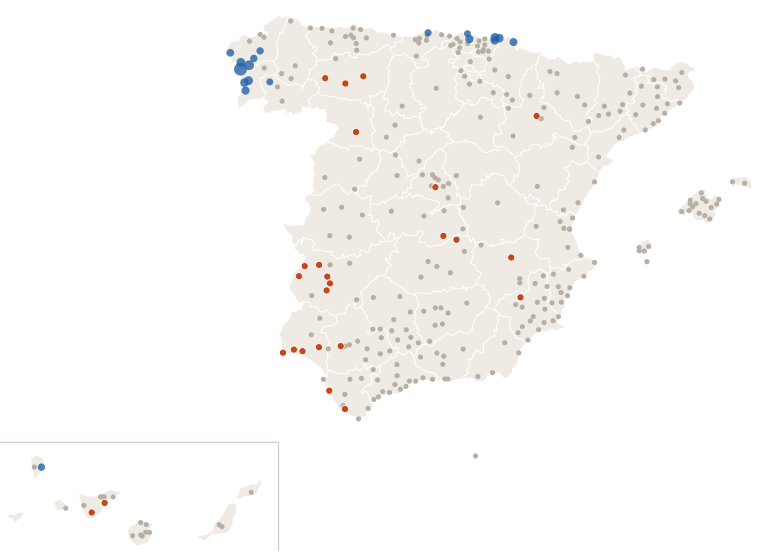

Values plotted in this chart, from the file beside it:
estacion, provincia, clase, dias_sin_1mm
Murcia, Murcia, nada, 5
Madrid Retiro, Madrid, seca, 19
Barcelona Drassanes, Barcelona, nada, 3
Valencia Dt, Valencia, nada, 3
Zaragoza Valdespartera, Zaragoza, nada, 7
Tablada, Sevilla, nada, 8
Málaga Centro Meteorológico, Málaga, nada, 6
Palma-Portopí, Illes Balears, nada, 5
Las Palmas de Gc. Plaza de la Feria, Las Palmas, nada, 3
Alicante, Alicante, nada, 5
Bilbao Aeropuerto, Bizkaia, nada, 2
Córdoba/Aeropuerto, Córdoba, nada, 6
Valladolid, Valladolid, nada, 6
Vigo/Peinador, Pontevedra, lluvia, 0
Gijón Musel, Asturias, nada, 4
Vitoria-Gasteiz Aeropuerto, Álava, nada, 3
A Coruña, A Coruña, nada, 4
Elche/Altabix, Alicante, nada, 5
Granada-Cartuja, Granada, nada, 7
Caldes de Montbui, Barcelona, nada, 6
Oviedo, Asturias, nada, 4
Pozuelo de Alarcon, Madrid, nada, 6
Santa Cruz de Tenerife, Santa Cruz de Tenerife, nada, 3
Almería/Aeropuerto, Almería, nada, 5
Alcala de Henares-Encín, Madrid, nada, 6
Donostia/San Sebastián Aeropuerto, Gipuzkoa, lluvia, 0
Castellón-Almassora, Castellón, nada, 6
Burgos/Villafría, Burgos, nada, 3
Santander Cmt, Cantabria, lluvia, 0
Albacete Obs., Albacete, nada, 7
Tenerife/Los Rodeos, Santa Cruz de Tenerife, nada, 3
Marbella, Málaga, nada, 6
Logroño Aeropuerto, La Rioja, nada, 3
Badajoz Universidad, Badajoz, seca, 20
Lleida, Lleida, nada, 6
Salamanca/Matacan, Salamanca, nada, 4
Madrid/Barajas, Madrid, nada, 6
Huelva Ronda Este, Huelva, seca, 13
Reus Aeropuerto, Tarragona, nada, 6
Vilassar de Dalt, Barcelona, nada, 1
Tarifa, Cádiz, nada, 7
León/Virgen del Camino, León, seca, 13
San Sebastian de los Reyes, Madrid, nada, 6
Jaén, Jaén, nada, 5
Cádiz Observatorio, Cádiz, seca, 20
El Ejido, Almería, nada, 7
Girona Parc del Migdia, Girona, nada, 1
Ourense, Ourense, nada, 4
Telde-Melenara, Las Palmas, nada, 3
Santiago de Compostela, A Coruña, lluvia, 0
Rojales el Molino, Alicante, nada, 5
Lorca, Murcia, nada, 7
Cáceres, Cáceres, nada, 8
Marbella Cabopino, Málaga, nada, 6
Guadalajara, Guadalajara, nada, 6
Barcelona Aeropuerto, Barcelona, nada, 6
Valencia/Aeropuerto, Valencia, nada, 4
Tenerife/Sur, Santa Cruz de Tenerife, seca, 12
Velez Malaga, Málaga, nada, 7
Toledo, Toledo, nada, 7
... 271 more rows
